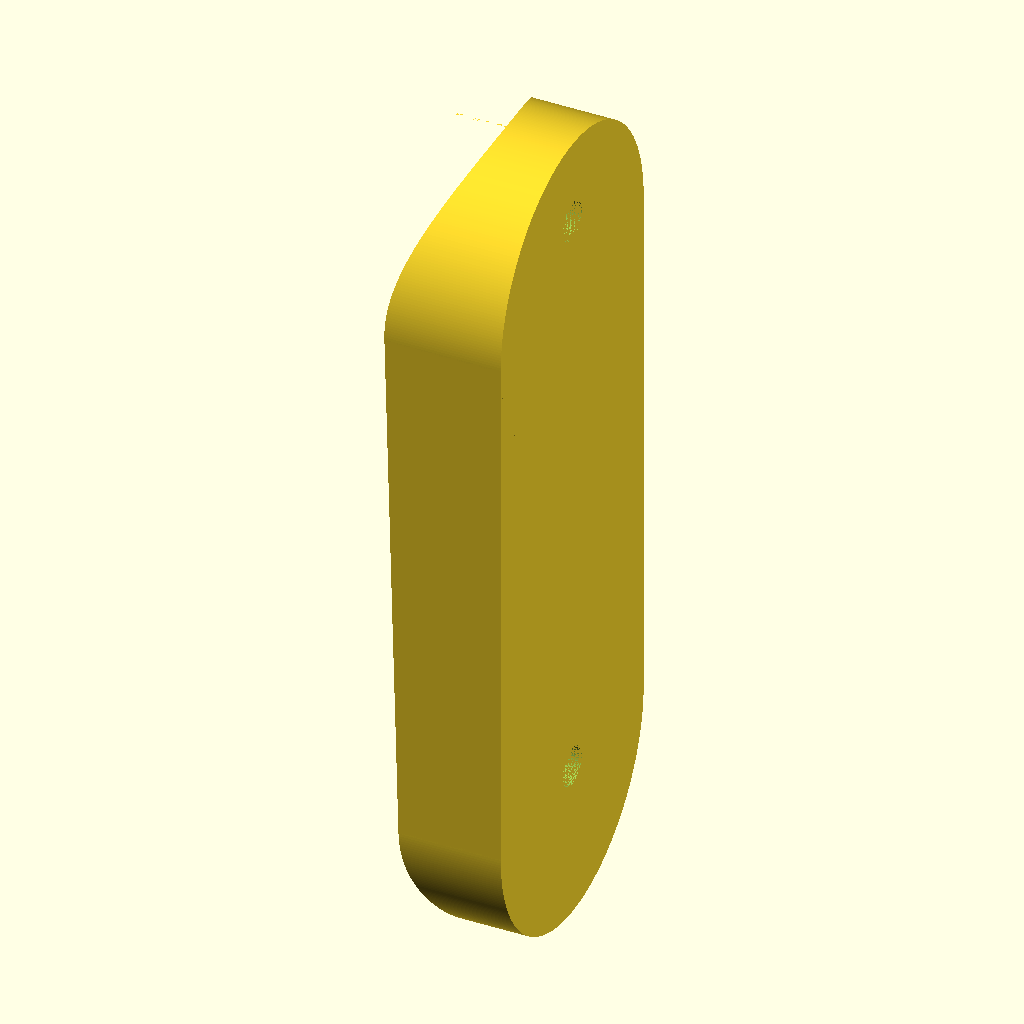
Cell 1: rendered with the file's own defaults.
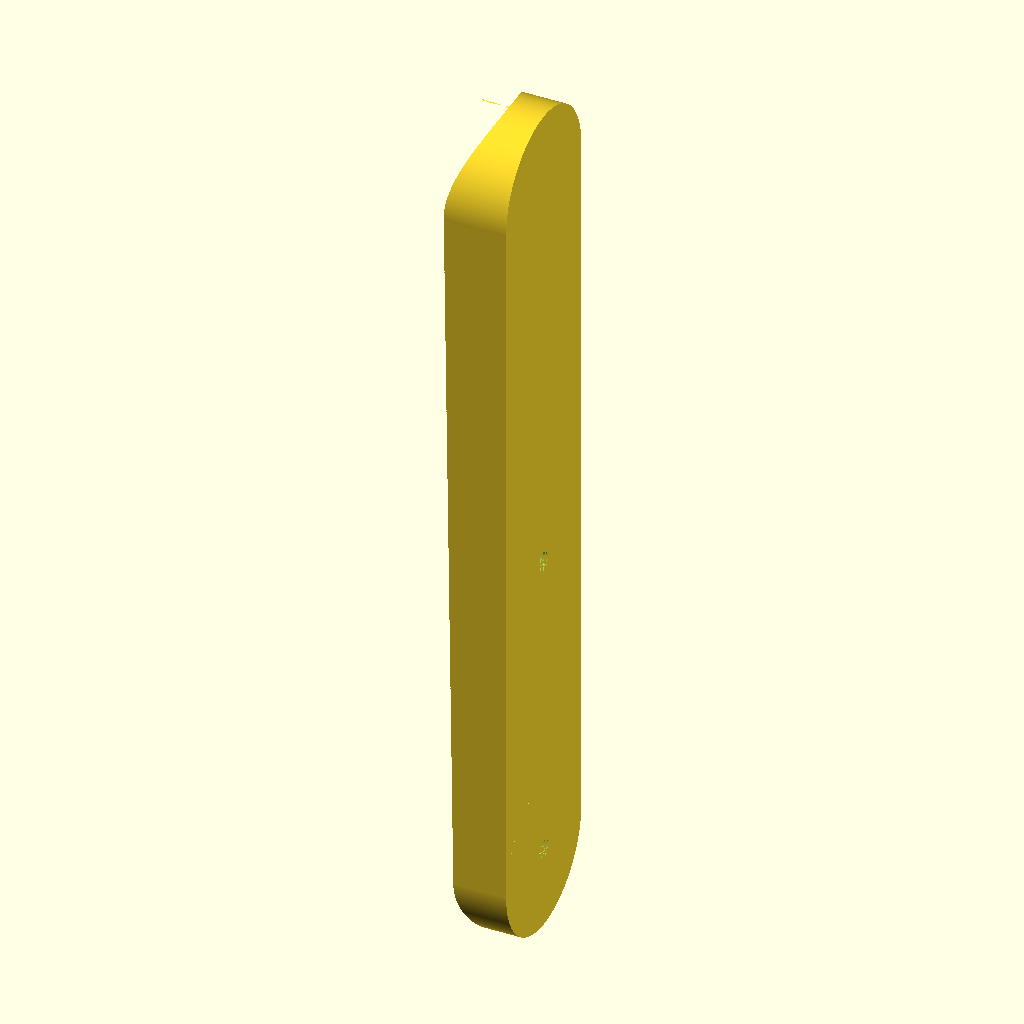
Cell 2: Height = 169 (everything else at default).
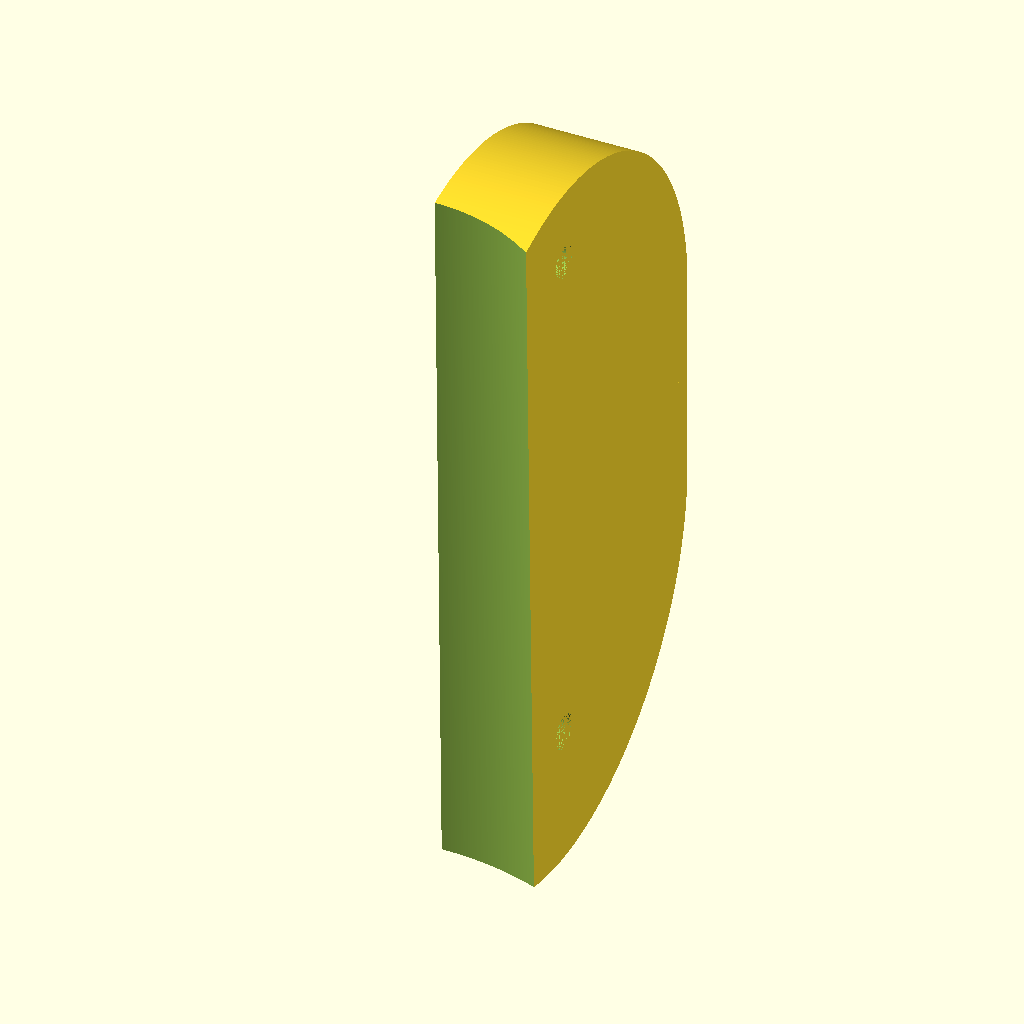
Cell 3: Width = 61 (everything else at default).
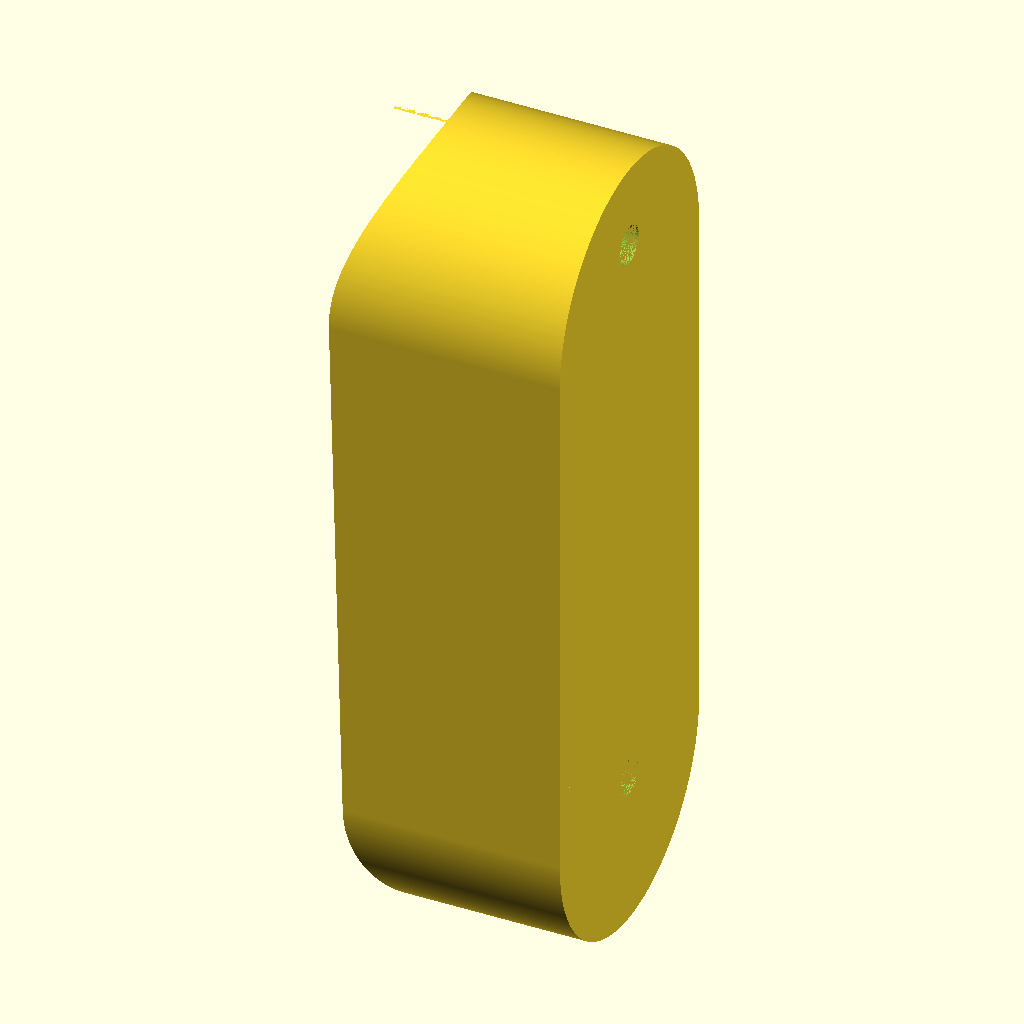
Cell 4: Depth = 24 (everything else at default).
The same orthographic view direction (rotation 55°, 0°, 25°; colour scheme Cornfield) for every cell, with the view re-fitted per cell, so scale and position can differ between cells.
OpenSCAD source file inputs/thingiverse/files/thing-2570852/files/StairGateMount.scad:
//Build "buffer" or "spacer" to go between child-proof-gate bracket and tapered cylindrical Newel (stair post).  Accommodate the cylinder, and the taper, resulting in a straight and level factory bracket. 

//Bracket is assumed to be straight sided, and have a top and bottom end 'half circle' who's diameter matches the width. Of course, this can be changed if you know openScad
//Bracket is assumed to have two screw holes. 

//Adjust the following numbers to your situation

//Measured Height ('tallness') of Factory Supplied Bracket in mm
Height = 84.5;  
//Measured Width of Factory Supplied Bracket in mm
Width = 30.5;   
//Overall depth in MM, prior to carving tapered cylinder of Newel out of the back. May need some experimentation. 
Depth = 12;   

//Diameter of screw holes in mm.  Measured to match screw holes in factory supplied bracket   
Screwhole=2;    

//Distance of 'top' screw hole from bottom edge of bracket (i.e. Zero Z)
S1=76;          
//Distance of 'bottom' screw hole from bottom edge of bracket (i.e. Zero Z)
S2=16;
          
//Diameter of Newel at (or near) top    of eventual installation position.  Measure with calipers if at all possible. 
NewelTop=48.5;  
//Diameter of Newel at (or near) bottom of eventual installation position.  Measure with calipers if at all possible.
NewelBot=52;    


//Start of code

difference() {
difference() {
union(){
//Basic Object, without rounded ends
translate([0,0,Width/2]) 
    cube([Depth,Width,Height-Width]);  

//Bottom End, Half Cylinder 
translate([0,Width/2,Width/2]) 
    rotate([0,90,0])
    cylinder(h = Depth, r = Width/2, $fn=360);  

//Top End, Half Cylinder
translate([0,Width/2,Height-Width/2]) 
    rotate([0,90,0])
    cylinder(h = Depth, r = Width/2, $fn=360);
} // End of union to build object

//Upper Screw Hole
translate([0,Width/2,S1]) 
    rotate([0,90,0])
        cylinder(h=Depth, r=Screwhole, $fn=260);  

//Lower Screw Hole
translate([0,Width/2,S2]) 
    rotate([0,90,0])
        cylinder(h=Depth, r=Screwhole, $fn=360);  
}  // End of difference for screw holes

//Make sloped cylinder to represent newel, and calculate the height of the chord at the top (narrow) end, so that it will exactly tangent. 
NewelTopR=NewelTop / 2;
NewelBotR=NewelBot / 2;
R=NewelTopR;
H=R-sqrt((R*R) - ((Width*Width)/4));
echo(H);
translate([-NewelTopR+H,Width/2,0]) 
cylinder(h=Height,r1=NewelBotR, r2=NewelTopR, $fn=720);

} //End of difference for Newel 
Parameter table extracted from the source (name, type, default, range or options):
Height: number, default 84.5
Width: number, default 30.5
Depth: number, default 12
Screwhole: number, default 2
S1: number, default 76
S2: number, default 16
NewelTop: number, default 48.5
NewelBot: number, default 52
